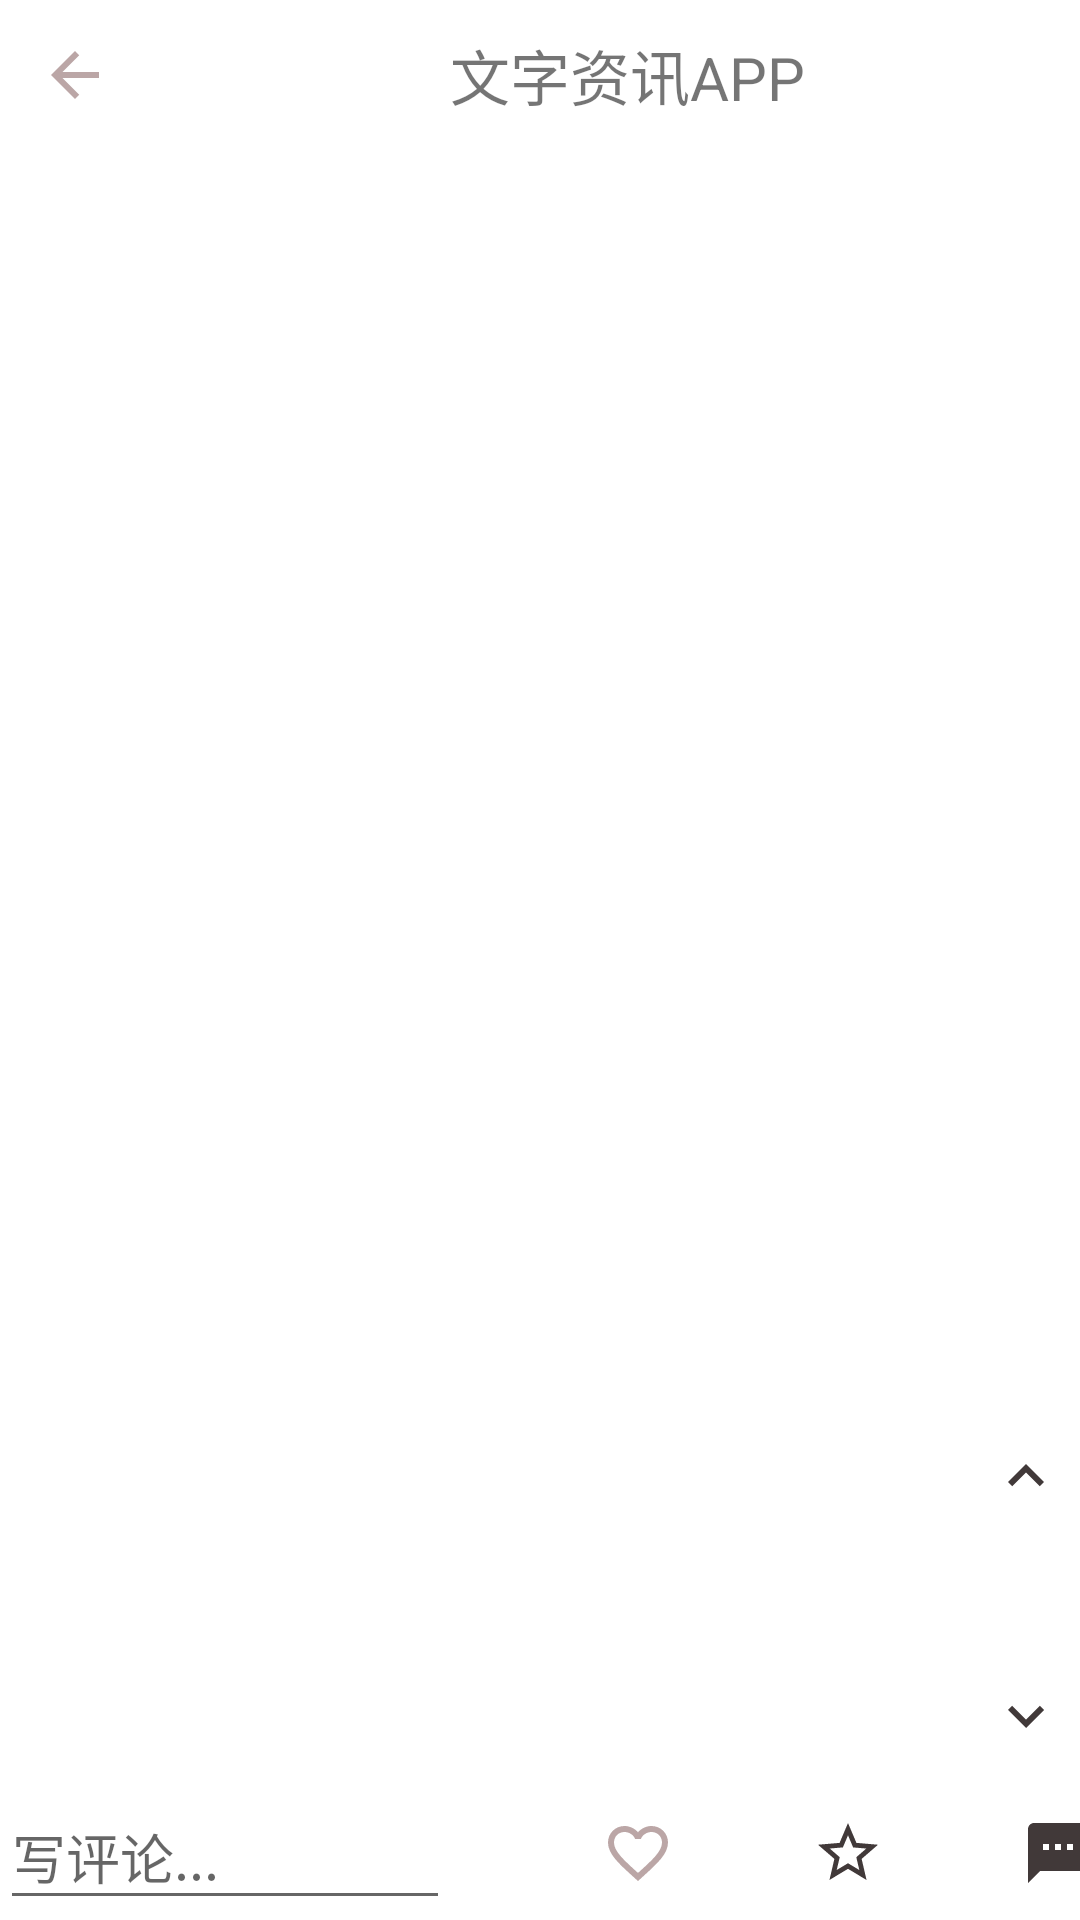

This screen was rendered from an Android layout file. Write that file and the resources it references.
<!-- AndroidManifest.xml: application theme Theme.TextualReadDemo -->
<!-- res/layout/activity_detail.xml -->
<?xml version="1.0" encoding="utf-8"?>
<LinearLayout xmlns:android="http://schemas.android.com/apk/res/android"
    xmlns:app="http://schemas.android.com/apk/res-auto"
    xmlns:tools="http://schemas.android.com/tools"
    android:layout_width="match_parent"
    android:layout_height="match_parent"
    android:orientation="vertical"
    tools:context=".DetailActivity">
    <LinearLayout
        android:layout_width="match_parent"
        android:layout_height="50dp">
        <ImageButton
            android:layout_width="50dp"
            android:layout_height="match_parent"
            android:background="#00000000"
            android:src="@drawable/ic_baseline_arrow_back_24"/>
        <TextView
            android:layout_width="wrap_content"
            android:layout_height="match_parent"
            android:gravity="center"
            android:layout_marginLeft="100dp"
            android:textSize="20sp"
            android:text="文字资讯APP"/>
    </LinearLayout>
    <RelativeLayout
        android:layout_width="match_parent"
        android:layout_height="0dp"
        android:layout_weight="1"
        >
        <androidx.viewpager2.widget.ViewPager2
            android:id="@+id/vp_detail"
            android:layout_width="match_parent"
            android:layout_height="wrap_content"
            android:orientation="vertical"/>
        <ImageButton
            android:layout_marginTop="430dp"
            android:layout_marginLeft="330dp"
            android:src="@drawable/ic_baseline_keyboard_arrow_up_24"
            android:background="@color/transparent"
            android:layout_width="wrap_content"
            android:layout_height="wrap_content"/>
        <ImageButton
            android:layout_marginLeft="330dp"
            android:layout_marginTop="510dp"
            android:background="@color/transparent"
            android:src="@drawable/ic_baseline_keyboard_arrow_down_24"
            android:layout_width="wrap_content"
            android:layout_height="wrap_content"/>
        <LinearLayout
            android:layout_alignParentBottom="true"
            android:layout_width="match_parent"
            android:layout_height="45dp">
            <EditText
                android:hint="写评论..."
                android:layout_width="150dp"
                android:layout_height="match_parent"/>
            <ImageButton
                android:background="@color/transparent"
                android:src="@drawable/ic_baseline_favorite_border_24"
                android:layout_marginLeft="40dp"
                android:layout_width="45dp"
                android:layout_height="45dp"/>
            <ImageButton
                android:background="@color/transparent"
                android:src="@drawable/ic_baseline_star_border_24"
                android:layout_marginLeft="25dp"
                android:layout_width="45dp"
                android:layout_height="45dp"/>
            <ImageButton
                android:background="@color/transparent"
                android:src="@drawable/ic_baseline_textsms_24"
                android:layout_marginLeft="25dp"
                android:layout_width="45dp"
                android:layout_height="45dp"/>
        </LinearLayout>

    </RelativeLayout>

</LinearLayout>
<!-- resources referenced by this layout -->
<resources>
  <color name="transparent">#00000000</color>
  <!-- drawable ic_baseline_arrow_back_24 (drawable) -->
  <vector android:height="24dp" android:tint="#BBA6A6"
      android:viewportHeight="24" android:viewportWidth="24"
      android:width="24dp" xmlns:android="http://schemas.android.com/apk/res/android">
      <path android:fillColor="@android:color/white" android:pathData="M20,11H7.83l5.59,-5.59L12,4l-8,8 8,8 1.41,-1.41L7.83,13H20v-2z"/>
  </vector>
  <!-- drawable ic_baseline_favorite_border_24 (drawable) -->
  <vector android:height="24dp" android:tint="#BBA6A6"
      android:viewportHeight="24" android:viewportWidth="24"
      android:width="24dp" xmlns:android="http://schemas.android.com/apk/res/android">
      <path android:fillColor="@android:color/white" android:pathData="M16.5,3c-1.74,0 -3.41,0.81 -4.5,2.09C10.91,3.81 9.24,3 7.5,3 4.42,3 2,5.42 2,8.5c0,3.78 3.4,6.86 8.55,11.54L12,21.35l1.45,-1.32C18.6,15.36 22,12.28 22,8.5 22,5.42 19.58,3 16.5,3zM12.1,18.55l-0.1,0.1 -0.1,-0.1C7.14,14.24 4,11.39 4,8.5 4,6.5 5.5,5 7.5,5c1.54,0 3.04,0.99 3.57,2.36h1.87C13.46,5.99 14.96,5 16.5,5c2,0 3.5,1.5 3.5,3.5 0,2.89 -3.14,5.74 -7.9,10.05z"/>
  </vector>
  <!-- drawable ic_baseline_keyboard_arrow_down_24 (drawable) -->
  <vector android:height="24dp" android:tint="#413939"
      android:viewportHeight="24" android:viewportWidth="24"
      android:width="24dp" xmlns:android="http://schemas.android.com/apk/res/android">
      <path android:fillColor="@android:color/white" android:pathData="M7.41,8.59L12,13.17l4.59,-4.58L18,10l-6,6 -6,-6 1.41,-1.41z"/>
  </vector>
  <!-- drawable ic_baseline_keyboard_arrow_up_24 (drawable) -->
  <vector android:height="24dp" android:tint="#413939"
      android:viewportHeight="24" android:viewportWidth="24"
      android:width="24dp" xmlns:android="http://schemas.android.com/apk/res/android">
      <path android:fillColor="@android:color/white" android:pathData="M7.41,15.41L12,10.83l4.59,4.58L18,14l-6,-6 -6,6z"/>
  </vector>
  <!-- drawable ic_baseline_star_border_24 (drawable) -->
  <vector android:height="24dp" android:tint="#413939"
      android:viewportHeight="24" android:viewportWidth="24"
      android:width="24dp" xmlns:android="http://schemas.android.com/apk/res/android">
      <path android:fillColor="@android:color/white" android:pathData="M22,9.24l-7.19,-0.62L12,2 9.19,8.63 2,9.24l5.46,4.73L5.82,21 12,17.27 18.18,21l-1.63,-7.03L22,9.24zM12,15.4l-3.76,2.27 1,-4.28 -3.32,-2.88 4.38,-0.38L12,6.1l1.71,4.04 4.38,0.38 -3.32,2.88 1,4.28L12,15.4z"/>
  </vector>
  <!-- drawable ic_baseline_textsms_24 (drawable) -->
  <vector android:height="24dp" android:tint="#413939"
      android:viewportHeight="24" android:viewportWidth="24"
      android:width="24dp" xmlns:android="http://schemas.android.com/apk/res/android">
      <path android:fillColor="@android:color/white" android:pathData="M20,2L4,2c-1.1,0 -1.99,0.9 -1.99,2L2,22l4,-4h14c1.1,0 2,-0.9 2,-2L22,4c0,-1.1 -0.9,-2 -2,-2zM9,11L7,11L7,9h2v2zM13,11h-2L11,9h2v2zM17,11h-2L15,9h2v2z"/>
  </vector>
  <style name="Theme.TextualReadDemo" parent="Theme.MaterialComponents.DayNight.DarkActionBar">
          
          <item name="colorPrimary">@color/purple_500</item>
          <item name="colorPrimaryVariant">@color/purple_700</item>
          <item name="colorOnPrimary">@color/white</item>
          
          <item name="colorSecondary">@color/teal_200</item>
          <item name="colorSecondaryVariant">@color/teal_700</item>
          <item name="colorOnSecondary">@color/black</item>
          
          <item name="android:statusBarColor" tools:targetApi="l">?attr/colorPrimaryVariant</item>
          
      </style>
  <color name="purple_500">#FF6200EE</color>
  <color name="purple_700">#FF3700B3</color>
  <color name="white">#FFFFFFFF</color>
  <color name="teal_200">#FF03DAC5</color>
  <color name="teal_700">#FF018786</color>
  <color name="black">#FF000000</color>
</resources>
